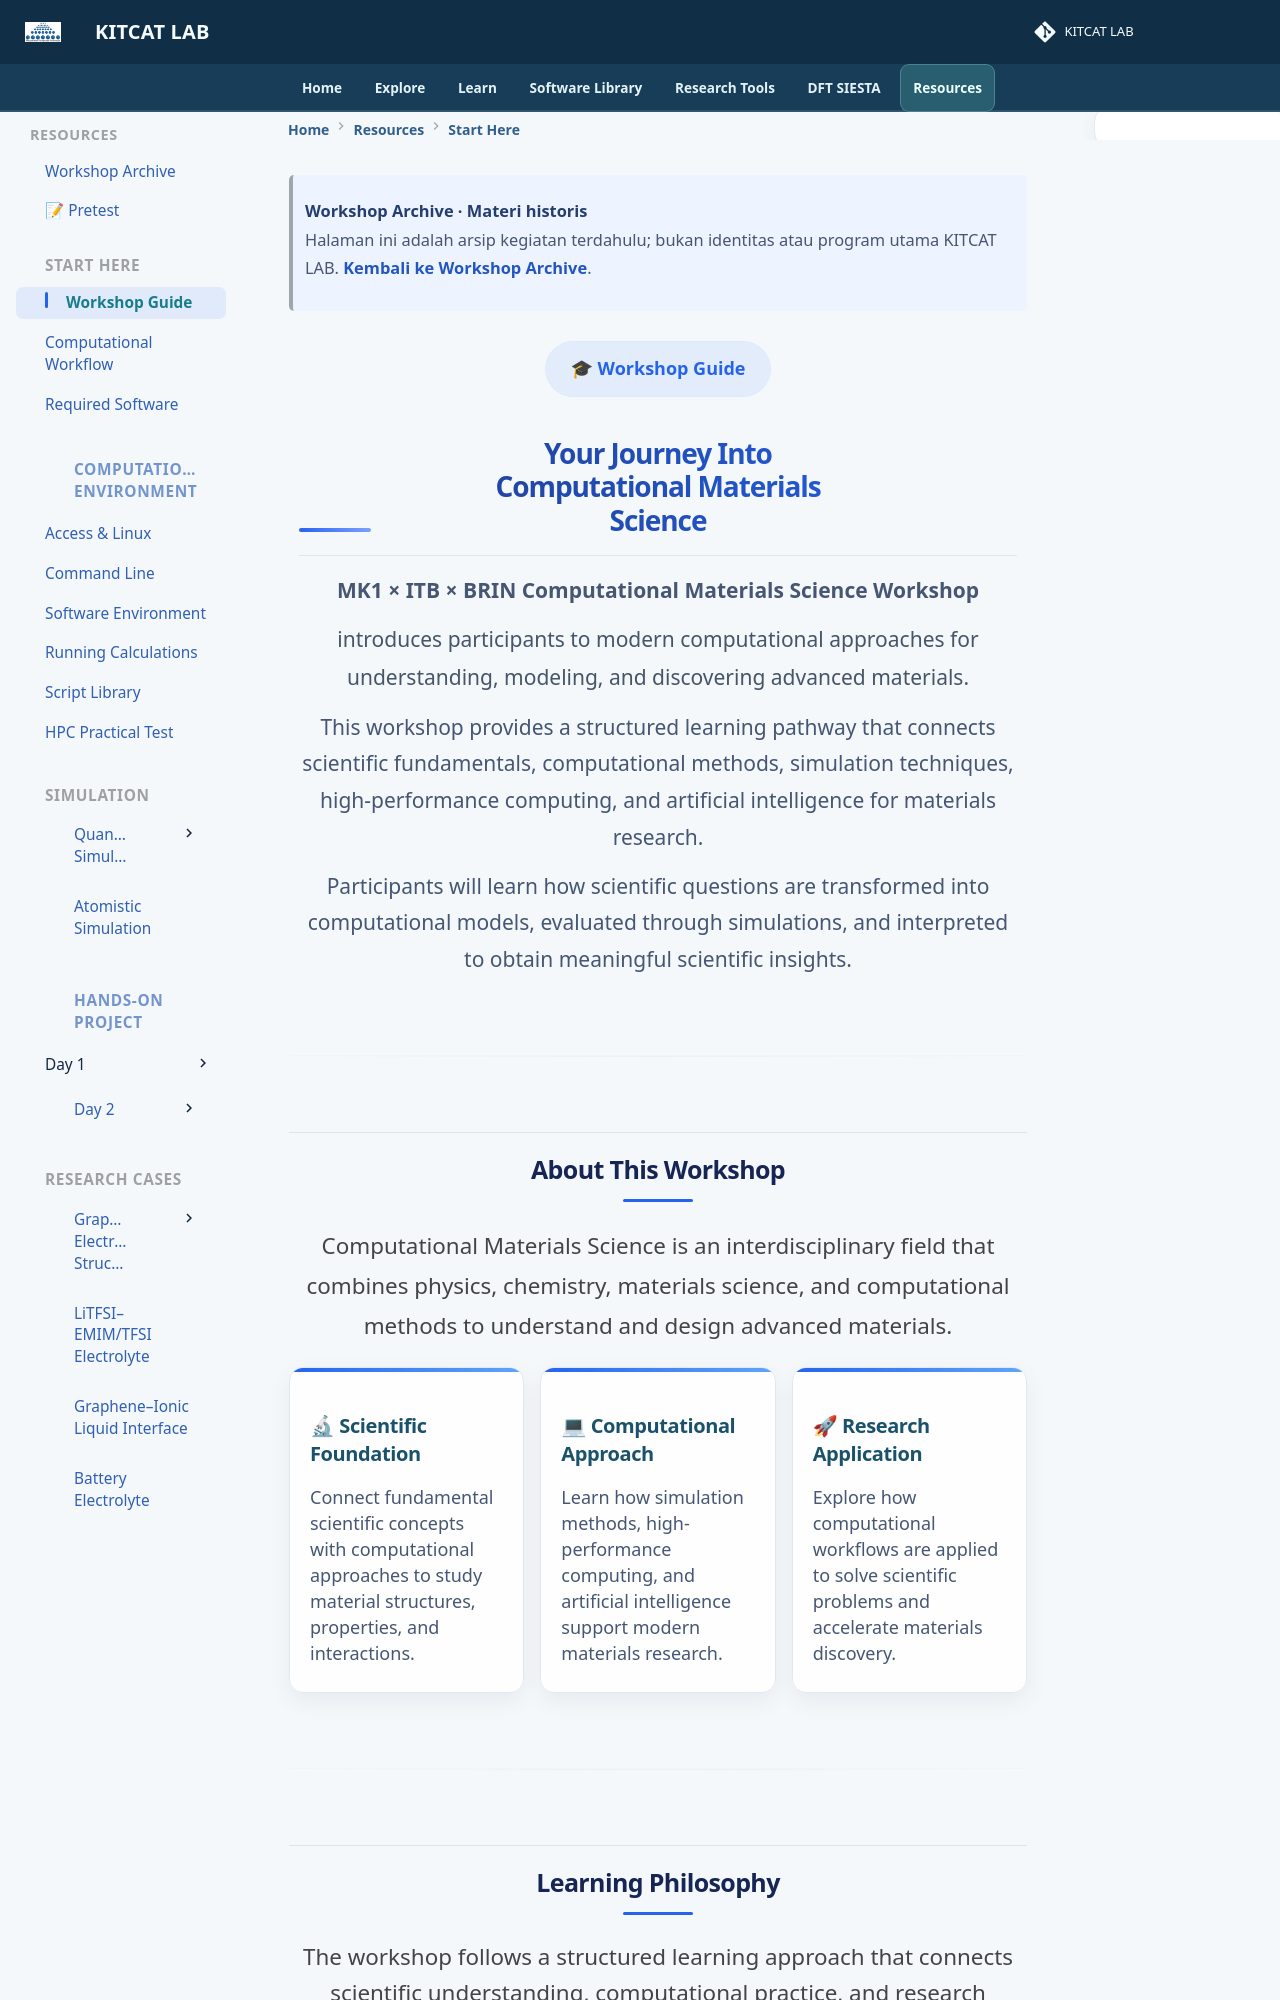

repository: lala002-brin/MKI-Workshop · page: start-here/workshop-guide/index.html · generator: mkdocs

<div class="workshop-hero">

<div class="hero-badge">
🎓 Workshop Guide
</div>


<h1>
Your Journey Into
<br>
Computational Materials
<br>
Science
</h1>

<p class="hero-subtitle">
MK1 × ITB × BRIN Computational Materials Science Workshop
</p>


<p>
introduces participants to modern computational approaches for
understanding, modeling, and discovering advanced materials.
</p>


<div class="hero-description">

<p>
This workshop provides a structured learning pathway that connects
scientific fundamentals, computational methods, simulation techniques,
high-performance computing, and artificial intelligence for materials
research.
</p>


<p>
Participants will learn how scientific questions are transformed into
computational models, evaluated through simulations, and interpreted
to obtain meaningful scientific insights.
</p>

</div>


</div
>---
<div class="about-workshop">

<h2>
About This Workshop
</h2>


<p>
Computational Materials Science is an interdisciplinary field that
combines physics, chemistry, materials science, and computational
methods to understand and design advanced materials.
</p>


<div class="about-grid">


<div class="about-card">

<h3>
🔬 Scientific Foundation
</h3>

<p>
Connect fundamental scientific concepts with computational approaches
to study material structures, properties, and interactions.
</p>

</div>


<div class="about-card">

<h3>
💻 Computational Approach
</h3>

<p>
Learn how simulation methods, high-performance computing, and artificial
intelligence support modern materials research.
</p>

</div>


<div class="about-card">

<h3>
🚀 Research Application
</h3>

<p>
Explore how computational workflows are applied to solve scientific
problems and accelerate materials discovery.
</p>

</div>


</div>
